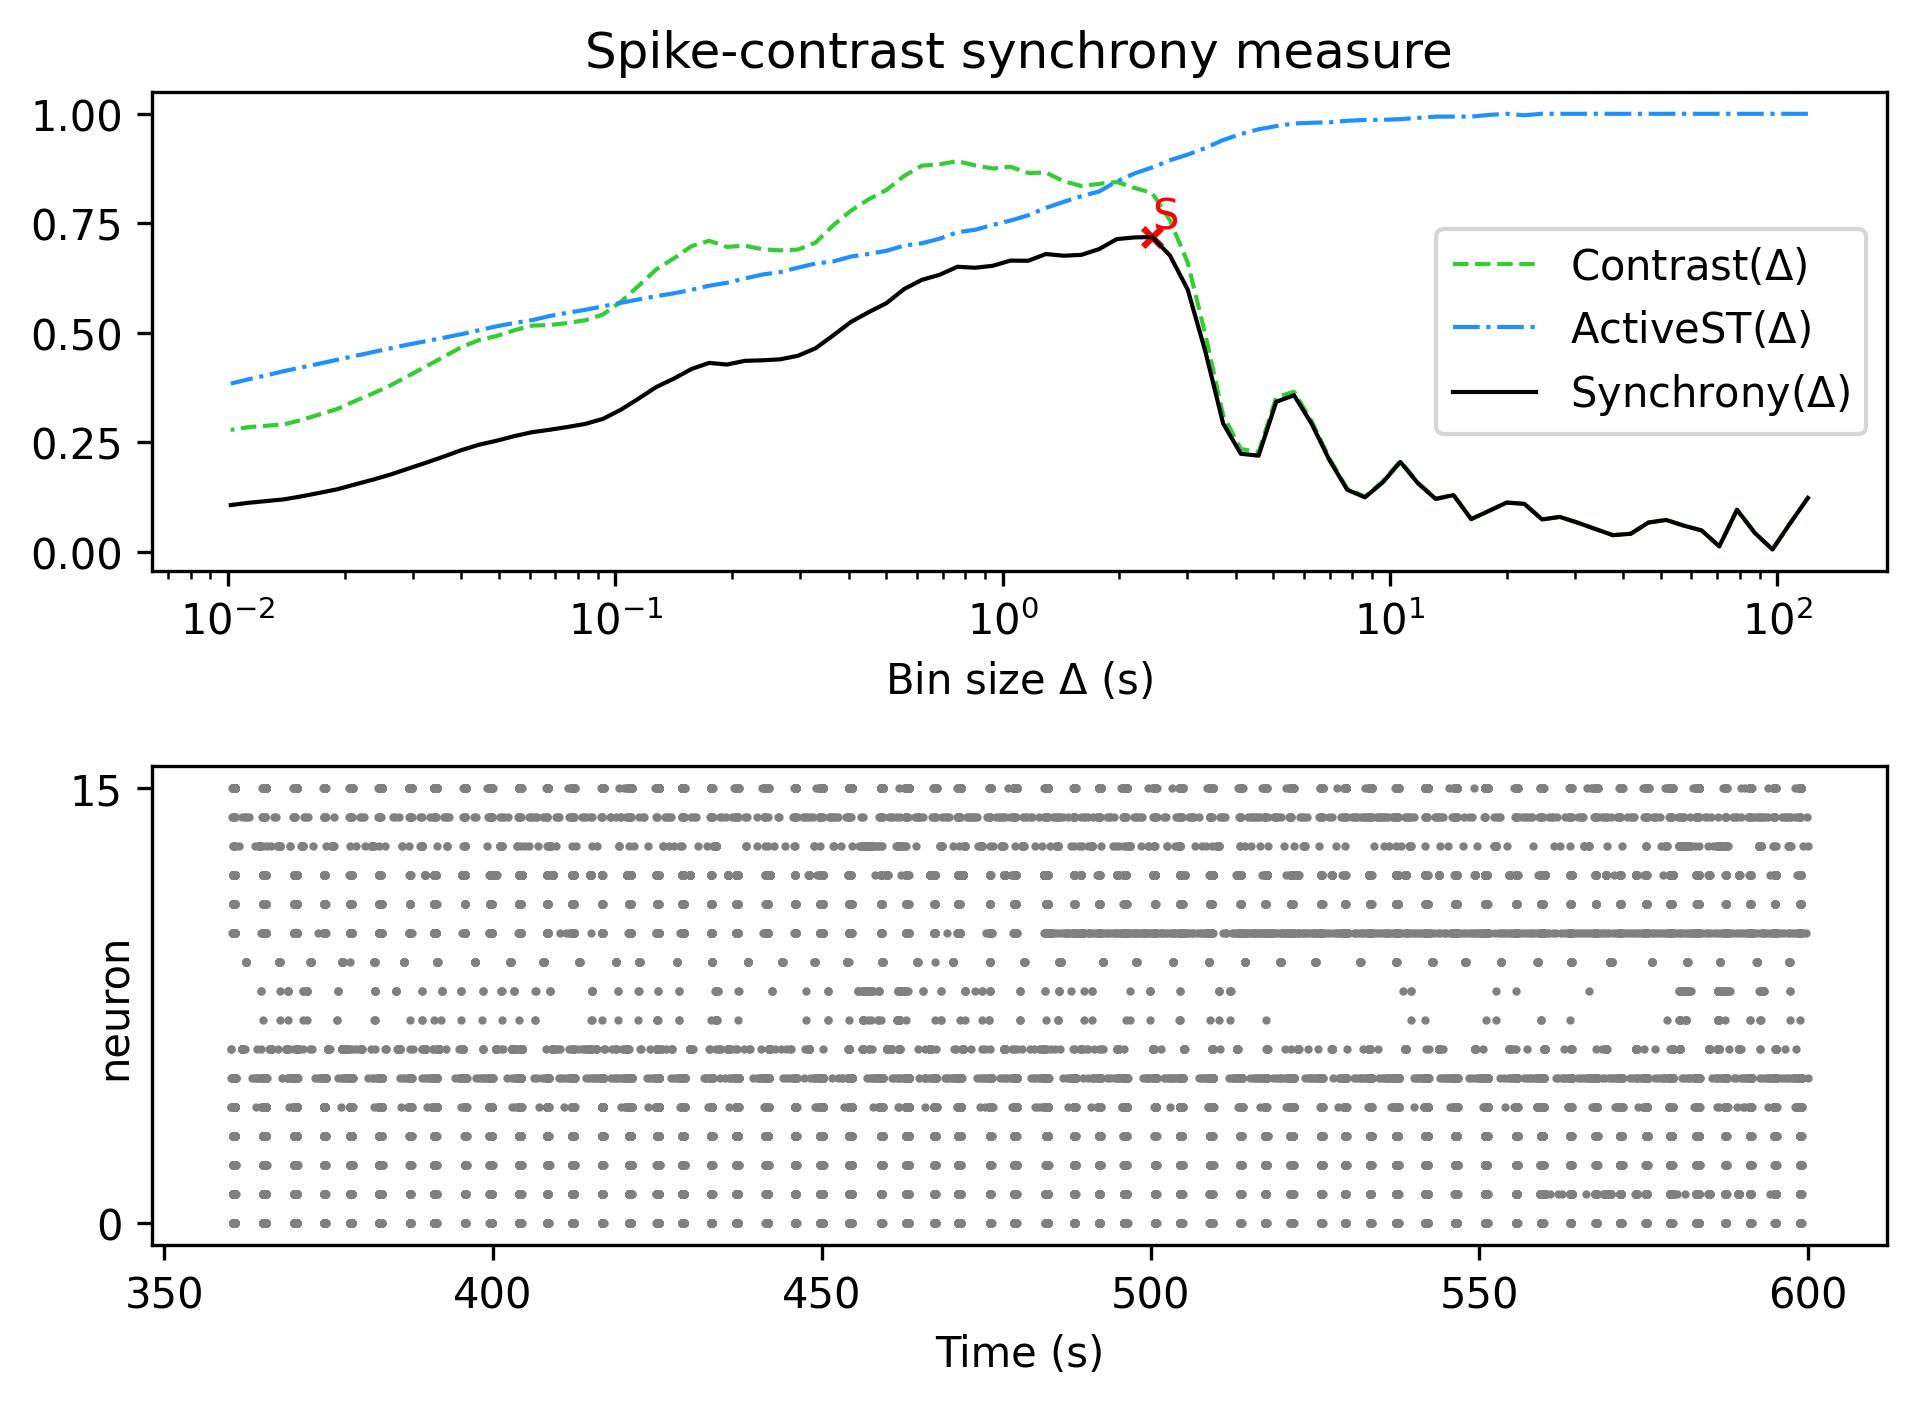

The data file committed next to this chart (first rows):
, Spike-contrast (120.0 s), Spike-contrast (108.0 s), Spike-contrast (97.2 s), Spike-contrast (87.48 s), Spike-contrast (78.732 s), Spike-contrast (70.859 s), Spike-contrast (63.773 s), Spike-contrast (57.396 s), Spike-contrast (51.656 s), Spike-contrast (46.49 s), Spike-contrast (41.841 s), Spike-contrast (37.657 s), Spike-contrast (33.892 s), Spike-contrast (30.502 s), Spike-contrast (27.452 s), Spike-contrast (24.707 s), Spike-contrast (22.236 s), Spike-contrast (20.013 s), Spike-contrast (18.011 s), Spike-contrast (16.21 s), Spike-contrast (14.589 s), Spike-contrast (13.13 s), Spike-contrast (11.817 s)
0, 0.1234, 0.06562, 0.005677, 0.04362, 0.0963, 0.01281, 0.04915, 0.06002, 0.07305, 0.06717, 0.0415, 0.03835, 0.05247, 0.06698, 0.08005, 0.07418, 0.1098, 0.1127, 0.09361, 0.07496, 0.1298, 0.1209, 0.1565
